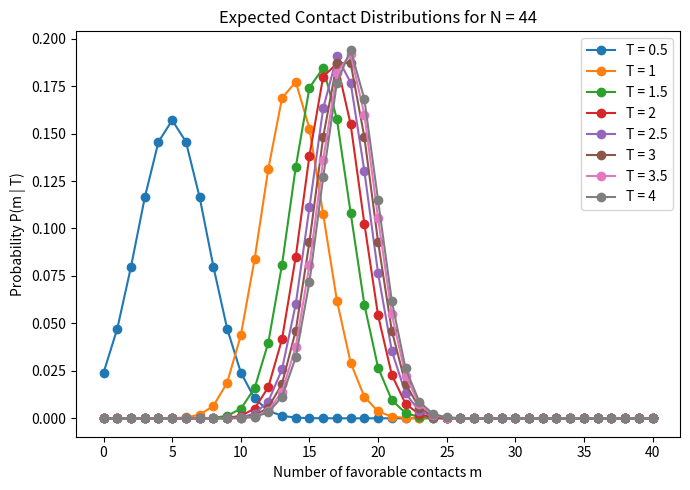

The matplotlib source for this figure:
import numpy as np
import matplotlib.pyplot as plt

# ------------------------
# Model + "bare" statistics
# ------------------------

N = 44  # chain length

# These should come from your J=0 simulation (mean and std of contacts)
mu0    = 15.0     # <m> at J=0
sigma0 = 2.0     # std(m) at J=0
sigma02 = sigma0**2

# Cooperative model parameters
eps0 = 1.0       # scale of temperature-dependent contact strength
Tc   = 2.0       # LCST (in same units as your T)
J    = 0.05      # cooperativity parameter (keep modest so Gaussian stays stable)

# Temperatures to sample (should straddle Tc)
T_list = [0.5, 1.0, 1.5, 2.0, 2.5, 3.0, 3.5, 4.0]

# Max contacts we'll consider
m_max  = 40
m_vals = np.arange(0, m_max + 1)

plt.figure(figsize=(7,5))

for T in T_list:
    beta = 1.0 / T

    # Temperature-dependent contact strength (LCST-like):
    # negative below Tc, positive above Tc.
    eps_T = eps0 * (T - Tc)

    # Denominator for m_* and sigma_eff
    denom = 1.0 - beta * J * sigma02
    if denom <= 0:
        print(f"Skipping T={T}: 1 - beta*J*sigma0^2 <= 0 (Gaussian breaks).")
        continue

    # Mean and variance in interacting (cooperative) ensemble
    m_star = (mu0 + beta * eps_T * sigma02) / denom
    sigma_eff2 = sigma02 / denom
    sigma_eff  = np.sqrt(sigma_eff2)

    # Clamp m_star to [0, m_max] for sanity in plotting
    m_star_clamped = np.clip(m_star, 0, m_max)

    print(f"T={T:4.2f}: eps(T)={eps_T:5.2f}, m_star≈{m_star:6.2f} "
          f"(clamped {m_star_clamped:5.2f}), sigma_eff≈{sigma_eff:4.2f}")

    # Discrete Gaussian over m = 0..m_max, centered at m_star
    P_unnorm = np.exp(-(m_vals - m_star)**2 / (2.0 * sigma_eff2))

    # Normalize
    Z_disc = P_unnorm.sum()
    P = P_unnorm / Z_disc

    # Plot
    plt.plot(m_vals, P, marker='o', linestyle='-', label=f"T = {T:g}")

plt.xlabel("Number of favorable contacts m")
plt.ylabel("Probability P(m | T)")
plt.title(f"Expected Contact Distributions for N = {N}")
plt.legend()
plt.tight_layout()
plt.show()
